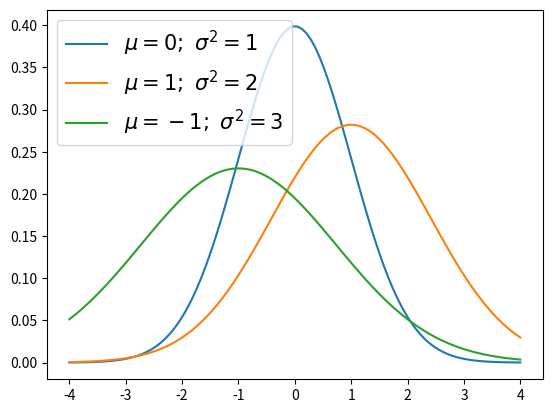

Recreate this plot in Python.
import matplotlib.pyplot as plt
import numpy as np
from numpy.linalg import det

def norm_pdf(x, mu, sigma2): return 1 / np.sqrt(2 * np.pi * sigma2) * np.exp(-(x - mu)**2 / (2 * sigma2))
xrange = np.linspace(-4, 4, 100)
plt.plot(xrange, norm_pdf(xrange, 0, 1), label=r"$\mu=0; \ \sigma^2=1$")
plt.plot(xrange, norm_pdf(xrange, 1, 2), label=r"$\mu=1; \ \sigma^2=2$")
plt.plot(xrange, norm_pdf(xrange, -1, 3), label=r"$\mu=-1; \ \sigma^2=3$")
plt.legend(fontsize=15)

plt.show()
exit()
